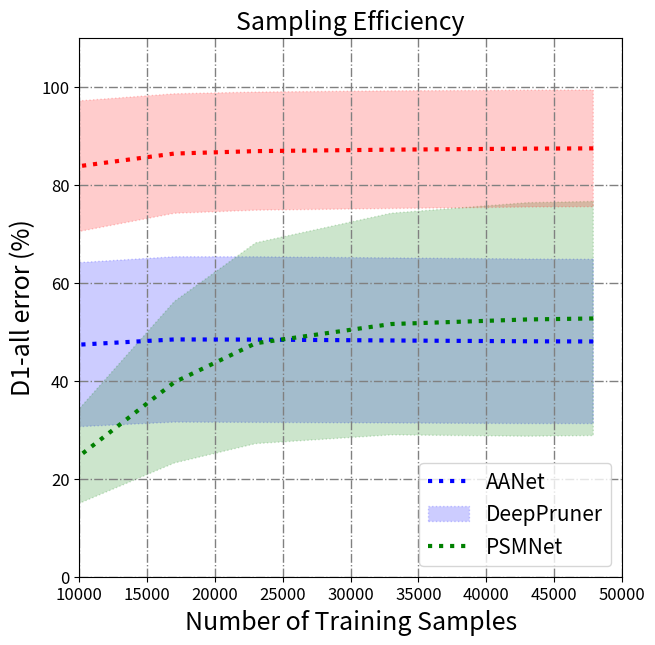

Source code (Python):
'''
Author: Zachery Berger <zackeberger@g.ucla.edu>, Parth Agrawal <parthagrawal24@g.ucla.edu>, Tian Yu Liu <tianyu139@g.ucla.edu>, Alex Wong <alexw@cs.ucla.edu>
If you use this code, please cite the following paper:

Z. Berger, P. Agrawal, T. Liu, S. Soatto, and A. Wong. Stereoscopic Universal Perturbations across Different Architectures and Datasets.
https://arxiv.org/pdf/2112.06116.pdf

@inproceedings{berger2022stereoscopic,
  title={Stereoscopic Universal Perturbations across Different Architectures and Datasets},
  author={Berger, Zachery and Agrawal, Parth and Liu, Tian Yu and Soatto, Stefano and Wong, Alex},
  booktitle={Proceedings of the IEEE/CVF Conference on Computer Vision and Pattern Recognition},
  year={2022}
}
'''

import os
import numpy as np
import matplotlib.pyplot as plt
from matplotlib.ticker import FormatStrFormatter


TITLE_FONT_SIZE = 18
LABEL_FONT_SIZE = 18
LEGEND_FONT_SIZE = 15
TICK_FONT_SIZE = 12
LINE_WIDTH = 3
LINE_STYLE = ':'  # ['-', '--', '-.', ':']

COLORS = [
    'blue',
    'green',
    'red',
    'orange',
    'magenta',
    'cyan',
    'indigo',
    'yellow'
]


def create_plot(plot_title,
                x_values,
                y_values,
                y_errors,
                legend_names,
                filename,
                x_label=r'$\epsilon$',
                y_label='D1-all error (%)',
                x_lim_min=None,
                x_lim_max=None,
                y_lim_min=None,
                y_lim_max=None,
                show_errorbars=True,
                legend_loc='best',
                long_title=False):

    x_values = np.array(x_values)
    y_values = np.array(y_values)
    y_errors = np.array(y_errors)

    x_lim_min = np.min(np.array(x_values)) if x_lim_max is None else x_lim_min
    x_lim_max = np.max(np.array(x_values)) if x_lim_max is None else x_lim_max

    y_lim_min = np.min(np.array(y_values)) if y_lim_min is None else y_lim_min
    y_lim_max = np.max(np.array(y_values)) if y_lim_max is None else y_lim_max

    if len(x_values.shape) == 1 and len(y_values.shape) > 1:
        x_values = np.expand_dims(x_values, axis=0)
        x_values = np.tile(x_values, (y_values.shape[0], 1))

    fig = plt.figure(figsize=(7, 7))
    ax = plt.subplot(1, 1, 1)
    legends = []

    for i, (x, y, y_err) in enumerate(zip(x_values, y_values, y_errors)):

        if len(legend_names) > 0:
            legend_name = legend_names[i]

        if np.unique(y).shape[0] == 1:
            ax.plot(x[0], y[0], 'k*', markersize=10)
        else:
            if show_errorbars:
                ax.errorbar(x, y, y_err,
                    linewidth=LINE_WIDTH, color=COLORS[i], linestyle=LINE_STYLE)
            else:
                ax.plot(x, y,
                    linewidth=LINE_WIDTH, color=COLORS[i], linestyle=LINE_STYLE)

            plt.fill_between(x, y - y_err, y + y_err,
                color=COLORS[i], linestyle=LINE_STYLE, alpha=0.2)

        # Set x and y label
        plt.ylabel(y_label, fontsize=LABEL_FONT_SIZE)
        plt.xlabel(x_label, fontsize=LABEL_FONT_SIZE)

        if len(legend_names) > 0:
            legends.append('{}'.format(legend_name))

    if long_title:
        plt.title('%s' % (plot_title), fontsize=TITLE_FONT_SIZE, loc='center', wrap=True)
    else:
        plt.title('%s' % (plot_title), fontsize=TITLE_FONT_SIZE)
    if len(legend_names) > 0:
        plt.legend(legends, loc=legend_loc, fontsize=LEGEND_FONT_SIZE)

    plt.xticks(fontsize=TICK_FONT_SIZE)
    plt.yticks(fontsize=TICK_FONT_SIZE)

    plt.ylim(y_lim_min, y_lim_max)
    plt.xlim(x_lim_min, x_lim_max)
    #     ax.set(facecolor = "white")
    ax.get_xaxis().set_major_formatter(FormatStrFormatter('%0.0f'))
    ax.grid(color='gray', linestyle='dashdot', linewidth=1)

    #     plt.show()

    if not os.path.exists(os.path.dirname(filename)):
        os.makedirs(os.path.dirname(filename))

    fig.savefig(filename)
    plt.close(fig)


'''
Sampling Efficiency of the Perturbations
'''
plot_title = 'Sampling Efficiency'

legend_names = [
    'AANet',
    'DeepPruner',
    'PSMNet'
]

x_values = [47890, 43000, 33000, 23000, 17000, 10000]

y_values = [
    [48.0119,
    48.0501,
    48.2143,
    48.3924,
    48.4256,
    47.3633],
    [52.703,
    52.5007,
    51.5707,
    47.6536,
    39.6906,
    24.6476],
    [87.4181,
    87.3595,
    87.1546,
    86.8565,
    86.3623,
    83.7932]
]

y_errors = [
    [16.7623, 16.793, 16.8458, 16.8983, 16.8737, 16.7438],
    [23.89, 23.8277, 22.6217, 20.491, 16.4811, 9.6638],
    [11.9089, 11.917, 12.0054, 12.0545, 12.192, 13.3243]
]

x_label = 'Number of Training Samples'

y_label = 'D1-all error (%)'

filename = 'plots/sampling_efficiency.png'

create_plot(
    plot_title=plot_title,
    x_values=x_values,
    y_values=y_values,
    y_errors=y_errors,
    legend_names=legend_names,
    filename=filename,
    x_label=x_label,
    y_label=y_label,
    x_lim_min=10000,
    x_lim_max=50000,
    y_lim_min=0.0,
    y_lim_max=110,
    show_errorbars=False)
